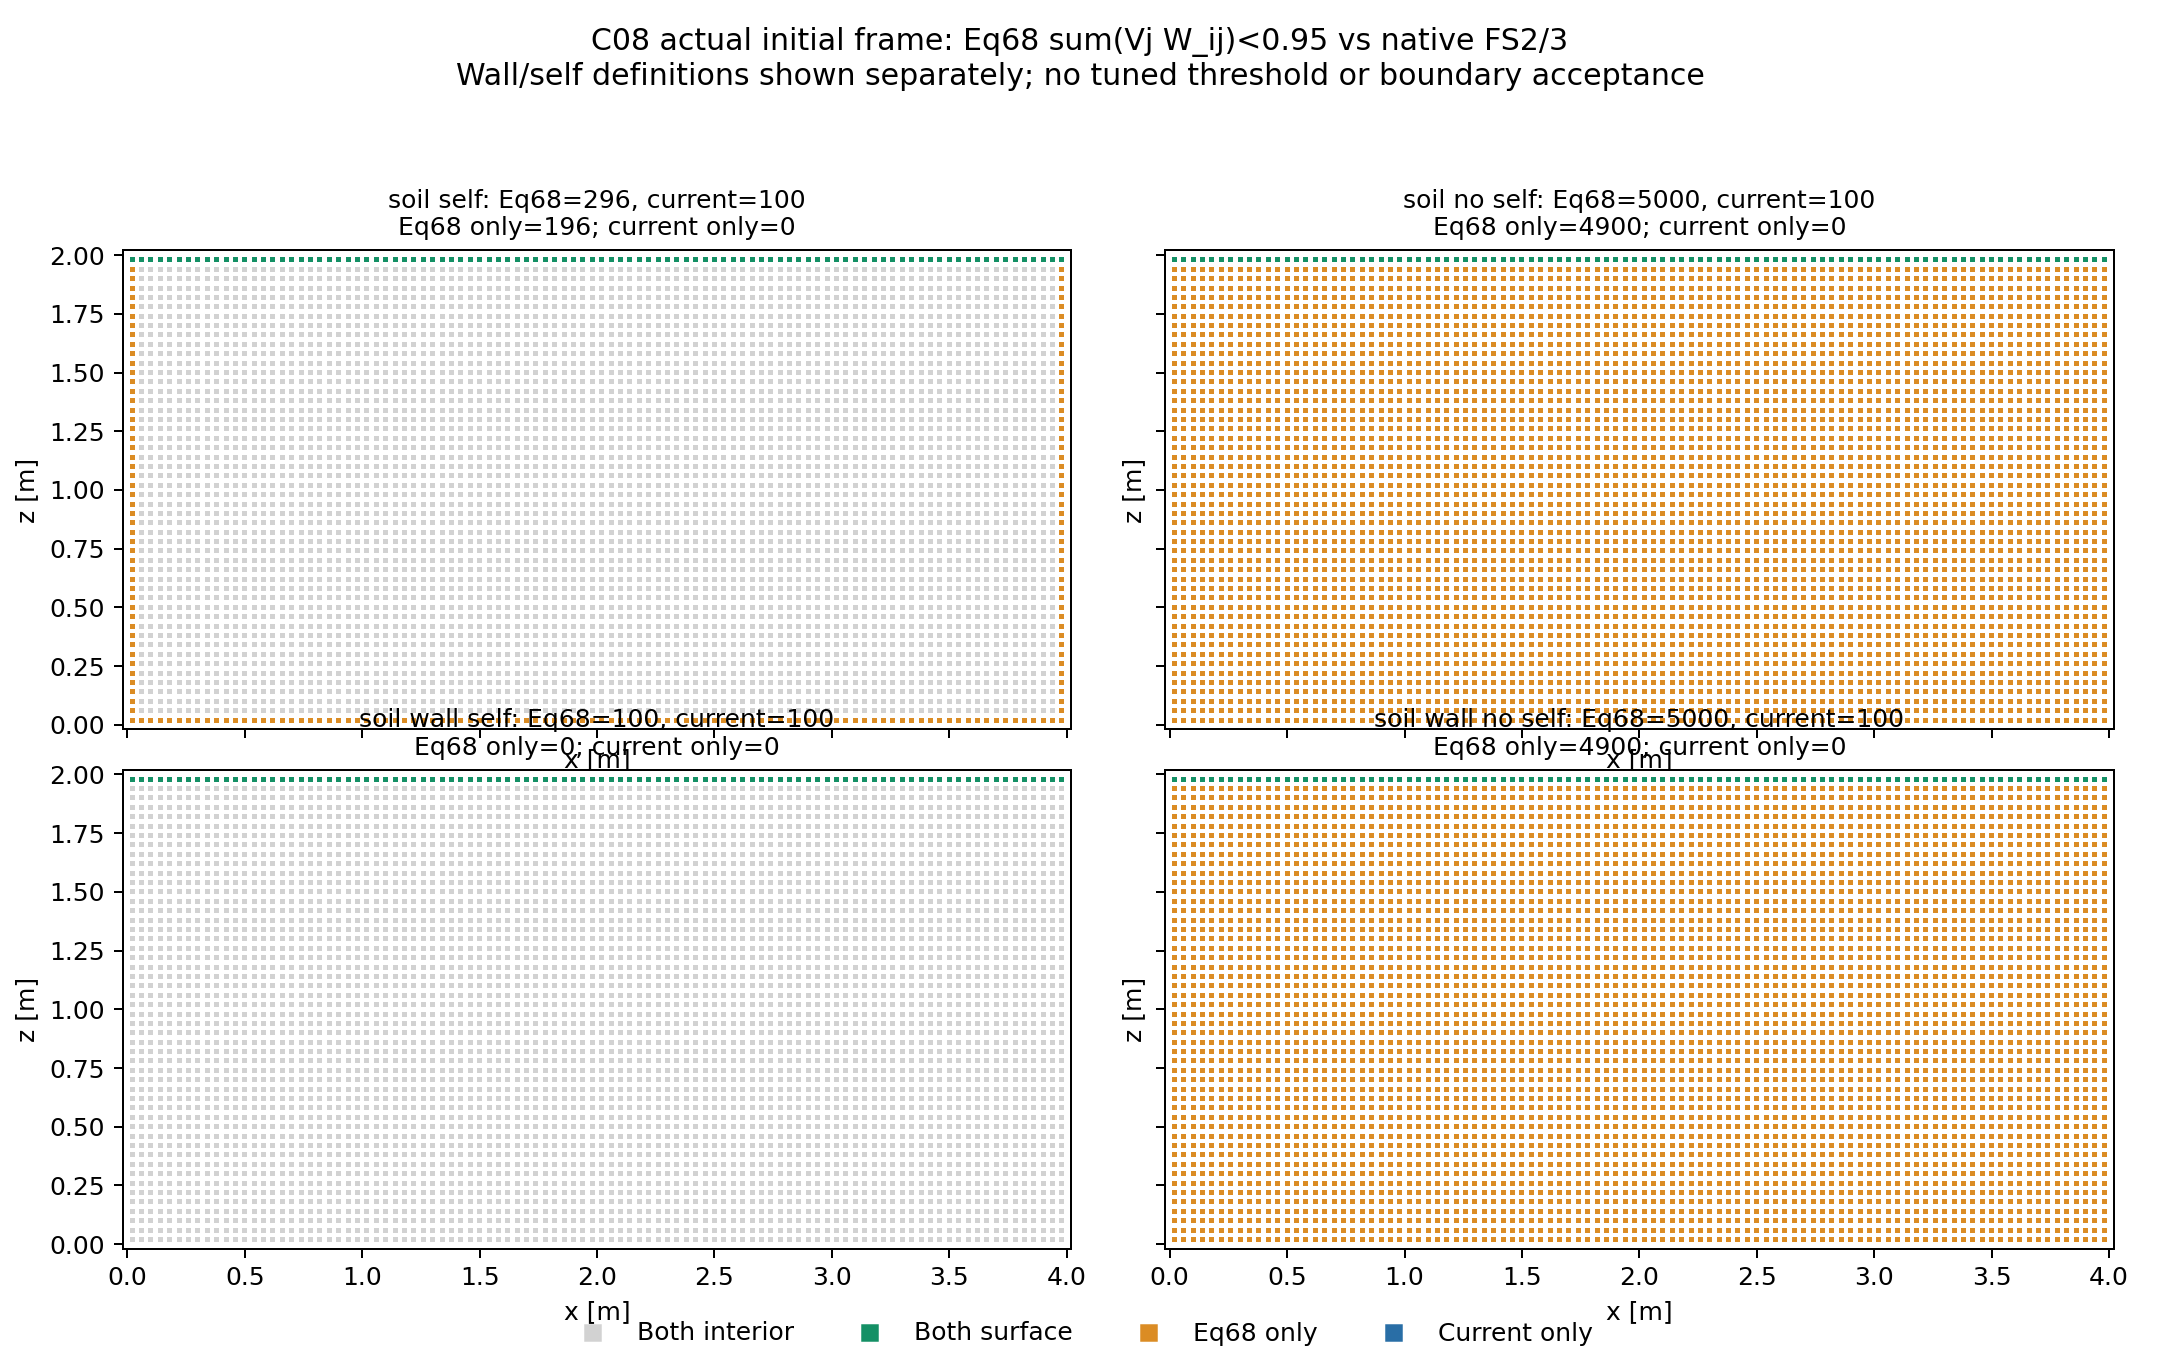

The table this chart was drawn from, first rows:
native_id, x_m, z_m, FSType_native, PosDiv_native, current_FS2_or_3, V_native_m2, self_VW, D_soil_self, D_soil_no_self, D_soil_wall_self, D_soil_wall_no_self, Eq68_soil_self, Eq68_soil_no_self, Eq68_soil_wall_self, Eq68_soil_wall_no_self, left, right, bottom, top, left_bottom, left_top, right_bottom, right_top
2060, 0.02, 0.02, 0, 1.982, 0, 0.0016, 0.3158, 0.6136, 0.2978, 0.9998, 0.684, 1, 1, 0, 1, 1, 0, 1, 0, 1, 0, 0, 0
2061, 0.02, 0.06, 0, 1.982, 0, 0.0016, 0.3158, 0.7815, 0.4657, 0.9998, 0.684, 1, 1, 0, 1, 1, 0, 1, 0, 1, 0, 0, 0
2062, 0.02, 0.1, 0, 1.982, 0, 0.0016, 0.3158, 0.7846, 0.4688, 0.9998, 0.684, 1, 1, 0, 1, 1, 0, 0, 0, 0, 0, 0, 0
2063, 0.02, 0.14, 0, 1.982, 0, 0.0016, 0.3158, 0.7846, 0.4688, 0.9998, 0.684, 1, 1, 0, 1, 1, 0, 0, 0, 0, 0, 0, 0
2064, 0.02, 0.18, 0, 1.982, 0, 0.0016, 0.3158, 0.7846, 0.4688, 0.9998, 0.684, 1, 1, 0, 1, 1, 0, 0, 0, 0, 0, 0, 0
2065, 0.02, 0.22, 0, 1.982, 0, 0.0016, 0.3158, 0.7846, 0.4688, 0.9998, 0.684, 1, 1, 0, 1, 1, 0, 0, 0, 0, 0, 0, 0
2066, 0.02, 0.26, 0, 1.982, 0, 0.0016, 0.3158, 0.7846, 0.4688, 0.9998, 0.684, 1, 1, 0, 1, 1, 0, 0, 0, 0, 0, 0, 0
2067, 0.02, 0.3, 0, 1.982, 0, 0.0016, 0.3158, 0.7846, 0.4688, 0.9998, 0.684, 1, 1, 0, 1, 1, 0, 0, 0, 0, 0, 0, 0
2068, 0.02, 0.34, 0, 1.982, 0, 0.0016, 0.3158, 0.7846, 0.4688, 0.9998, 0.684, 1, 1, 0, 1, 1, 0, 0, 0, 0, 0, 0, 0
2069, 0.02, 0.38, 0, 1.982, 0, 0.0016, 0.3158, 0.7846, 0.4688, 0.9998, 0.684, 1, 1, 0, 1, 1, 0, 0, 0, 0, 0, 0, 0
2070, 0.02, 0.42, 0, 1.982, 0, 0.0016, 0.3158, 0.7846, 0.4688, 0.9998, 0.684, 1, 1, 0, 1, 1, 0, 0, 0, 0, 0, 0, 0
2071, 0.02, 0.46, 0, 1.982, 0, 0.0016, 0.3158, 0.7846, 0.4688, 0.9998, 0.684, 1, 1, 0, 1, 1, 0, 0, 0, 0, 0, 0, 0
2072, 0.02, 0.5, 0, 1.982, 0, 0.0016, 0.3158, 0.7846, 0.4688, 0.9998, 0.684, 1, 1, 0, 1, 1, 0, 0, 0, 0, 0, 0, 0
2073, 0.02, 0.54, 0, 1.982, 0, 0.0016, 0.3158, 0.7846, 0.4688, 0.9998, 0.684, 1, 1, 0, 1, 1, 0, 0, 0, 0, 0, 0, 0
2074, 0.02, 0.58, 0, 1.982, 0, 0.0016, 0.3158, 0.7846, 0.4688, 0.9998, 0.684, 1, 1, 0, 1, 1, 0, 0, 0, 0, 0, 0, 0
2075, 0.02, 0.62, 0, 1.982, 0, 0.0016, 0.3158, 0.7846, 0.4688, 0.9998, 0.684, 1, 1, 0, 1, 1, 0, 0, 0, 0, 0, 0, 0
2076, 0.02, 0.66, 0, 1.982, 0, 0.0016, 0.3158, 0.7846, 0.4688, 0.9998, 0.684, 1, 1, 0, 1, 1, 0, 0, 0, 0, 0, 0, 0
2077, 0.02, 0.7, 0, 1.982, 0, 0.0016, 0.3158, 0.7846, 0.4688, 0.9998, 0.684, 1, 1, 0, 1, 1, 0, 0, 0, 0, 0, 0, 0
2078, 0.02, 0.74, 0, 1.982, 0, 0.0016, 0.3158, 0.7846, 0.4688, 0.9998, 0.684, 1, 1, 0, 1, 1, 0, 0, 0, 0, 0, 0, 0
2079, 0.02, 0.78, 0, 1.982, 0, 0.0016, 0.3158, 0.7846, 0.4688, 0.9998, 0.684, 1, 1, 0, 1, 1, 0, 0, 0, 0, 0, 0, 0
2080, 0.02, 0.82, 0, 1.982, 0, 0.0016, 0.3158, 0.7846, 0.4688, 0.9998, 0.684, 1, 1, 0, 1, 1, 0, 0, 0, 0, 0, 0, 0
2081, 0.02, 0.86, 0, 1.982, 0, 0.0016, 0.3158, 0.7846, 0.4688, 0.9998, 0.684, 1, 1, 0, 1, 1, 0, 0, 0, 0, 0, 0, 0
2082, 0.02, 0.9, 0, 1.982, 0, 0.0016, 0.3158, 0.7846, 0.4688, 0.9998, 0.684, 1, 1, 0, 1, 1, 0, 0, 0, 0, 0, 0, 0
2083, 0.02, 0.94, 0, 1.982, 0, 0.0016, 0.3158, 0.7846, 0.4688, 0.9998, 0.684, 1, 1, 0, 1, 1, 0, 0, 0, 0, 0, 0, 0
2084, 0.02, 0.98, 0, 1.982, 0, 0.0016, 0.3158, 0.7846, 0.4688, 0.9998, 0.684, 1, 1, 0, 1, 1, 0, 0, 0, 0, 0, 0, 0
2085, 0.02, 1.02, 0, 1.982, 0, 0.0016, 0.3158, 0.7846, 0.4688, 0.9998, 0.684, 1, 1, 0, 1, 1, 0, 0, 0, 0, 0, 0, 0
2086, 0.02, 1.06, 0, 1.982, 0, 0.0016, 0.3158, 0.7846, 0.4688, 0.9998, 0.684, 1, 1, 0, 1, 1, 0, 0, 0, 0, 0, 0, 0
2087, 0.02, 1.1, 0, 1.982, 0, 0.0016, 0.3158, 0.7846, 0.4688, 0.9998, 0.684, 1, 1, 0, 1, 1, 0, 0, 0, 0, 0, 0, 0
2088, 0.02, 1.14, 0, 1.982, 0, 0.0016, 0.3158, 0.7846, 0.4688, 0.9998, 0.684, 1, 1, 0, 1, 1, 0, 0, 0, 0, 0, 0, 0
2089, 0.02, 1.18, 0, 1.982, 0, 0.0016, 0.3158, 0.7846, 0.4688, 0.9998, 0.684, 1, 1, 0, 1, 1, 0, 0, 0, 0, 0, 0, 0
2090, 0.02, 1.22, 0, 1.982, 0, 0.0016, 0.3158, 0.7846, 0.4688, 0.9998, 0.684, 1, 1, 0, 1, 1, 0, 0, 0, 0, 0, 0, 0
2091, 0.02, 1.26, 0, 1.982, 0, 0.0016, 0.3158, 0.7846, 0.4688, 0.9998, 0.684, 1, 1, 0, 1, 1, 0, 0, 0, 0, 0, 0, 0
2092, 0.02, 1.3, 0, 1.982, 0, 0.0016, 0.3158, 0.7846, 0.4688, 0.9998, 0.684, 1, 1, 0, 1, 1, 0, 0, 0, 0, 0, 0, 0
2093, 0.02, 1.34, 0, 1.982, 0, 0.0016, 0.3158, 0.7846, 0.4688, 0.9998, 0.684, 1, 1, 0, 1, 1, 0, 0, 0, 0, 0, 0, 0
2094, 0.02, 1.38, 0, 1.982, 0, 0.0016, 0.3158, 0.7846, 0.4688, 0.9998, 0.684, 1, 1, 0, 1, 1, 0, 0, 0, 0, 0, 0, 0
2095, 0.02, 1.42, 0, 1.982, 0, 0.0016, 0.3158, 0.7846, 0.4688, 0.9998, 0.684, 1, 1, 0, 1, 1, 0, 0, 0, 0, 0, 0, 0
2096, 0.02, 1.46, 0, 1.982, 0, 0.0016, 0.3158, 0.7846, 0.4688, 0.9998, 0.684, 1, 1, 0, 1, 1, 0, 0, 0, 0, 0, 0, 0
2097, 0.02, 1.5, 0, 1.982, 0, 0.0016, 0.3158, 0.7846, 0.4688, 0.9998, 0.684, 1, 1, 0, 1, 1, 0, 0, 0, 0, 0, 0, 0
2098, 0.02, 1.54, 0, 1.982, 0, 0.0016, 0.3158, 0.7846, 0.4688, 0.9998, 0.684, 1, 1, 0, 1, 1, 0, 0, 0, 0, 0, 0, 0
2099, 0.02, 1.58, 0, 1.982, 0, 0.0016, 0.3158, 0.7846, 0.4688, 0.9998, 0.684, 1, 1, 0, 1, 1, 0, 0, 0, 0, 0, 0, 0
2100, 0.02, 1.62, 0, 1.982, 0, 0.0016, 0.3158, 0.7846, 0.4688, 0.9998, 0.684, 1, 1, 0, 1, 1, 0, 0, 0, 0, 0, 0, 0
2101, 0.02, 1.66, 0, 1.982, 0, 0.0016, 0.3158, 0.7846, 0.4688, 0.9998, 0.684, 1, 1, 0, 1, 1, 0, 0, 0, 0, 0, 0, 0
2102, 0.02, 1.7, 0, 1.982, 0, 0.0016, 0.3158, 0.7846, 0.4688, 0.9998, 0.684, 1, 1, 0, 1, 1, 0, 0, 0, 0, 0, 0, 0
2103, 0.02, 1.74, 0, 1.982, 0, 0.0016, 0.3158, 0.7846, 0.4688, 0.9998, 0.684, 1, 1, 0, 1, 1, 0, 0, 0, 0, 0, 0, 0
2104, 0.02, 1.78, 0, 1.982, 0, 0.0016, 0.3158, 0.7846, 0.4688, 0.9998, 0.684, 1, 1, 0, 1, 1, 0, 0, 0, 0, 0, 0, 0
2105, 0.02, 1.82, 0, 1.982, 0, 0.0016, 0.3158, 0.7846, 0.4688, 0.9998, 0.684, 1, 1, 0, 1, 1, 0, 0, 0, 0, 0, 0, 0
2106, 0.02, 1.86, 0, 1.982, 0, 0.0016, 0.3158, 0.7846, 0.4688, 0.9998, 0.684, 1, 1, 0, 1, 1, 0, 0, 0, 0, 0, 0, 0
2107, 0.02, 1.9, 0, 1.982, 0, 0.0016, 0.3158, 0.7846, 0.4688, 0.9998, 0.684, 1, 1, 0, 1, 1, 0, 0, 0, 0, 0, 0, 0
2108, 0.02, 1.94, 0, 1.929, 0, 0.0016, 0.3158, 0.7815, 0.4657, 0.9966, 0.6808, 1, 1, 0, 1, 1, 0, 0, 1, 0, 1, 0, 0
2109, 0.02, 1.98, 2, 1.478, 1, 0.0016, 0.3158, 0.6136, 0.2978, 0.8286, 0.5128, 1, 1, 1, 1, 1, 0, 0, 1, 0, 1, 0, 0
2110, 0.06, 0.02, 0, 1.982, 0, 0.0016, 0.3158, 0.7815, 0.4657, 0.9998, 0.684, 1, 1, 0, 1, 1, 0, 1, 0, 1, 0, 0, 0
2111, 0.06, 0.06, 0, 1.982, 0, 0.0016, 0.3158, 0.9931, 0.6773, 0.9998, 0.684, 0, 1, 0, 1, 1, 0, 1, 0, 1, 0, 0, 0
2112, 0.06, 0.1, 0, 1.982, 0, 0.0016, 0.3158, 0.9964, 0.6806, 0.9998, 0.684, 0, 1, 0, 1, 1, 0, 0, 0, 0, 0, 0, 0
2113, 0.06, 0.14, 0, 1.982, 0, 0.0016, 0.3158, 0.9964, 0.6806, 0.9998, 0.684, 0, 1, 0, 1, 1, 0, 0, 0, 0, 0, 0, 0
2114, 0.06, 0.18, 0, 1.982, 0, 0.0016, 0.3158, 0.9964, 0.6806, 0.9998, 0.684, 0, 1, 0, 1, 1, 0, 0, 0, 0, 0, 0, 0
2115, 0.06, 0.22, 0, 1.982, 0, 0.0016, 0.3158, 0.9964, 0.6806, 0.9998, 0.684, 0, 1, 0, 1, 1, 0, 0, 0, 0, 0, 0, 0
2116, 0.06, 0.26, 0, 1.982, 0, 0.0016, 0.3158, 0.9964, 0.6806, 0.9998, 0.684, 0, 1, 0, 1, 1, 0, 0, 0, 0, 0, 0, 0
2117, 0.06, 0.3, 0, 1.982, 0, 0.0016, 0.3158, 0.9964, 0.6806, 0.9998, 0.684, 0, 1, 0, 1, 1, 0, 0, 0, 0, 0, 0, 0
2118, 0.06, 0.34, 0, 1.982, 0, 0.0016, 0.3158, 0.9964, 0.6806, 0.9998, 0.684, 0, 1, 0, 1, 1, 0, 0, 0, 0, 0, 0, 0
2119, 0.06, 0.38, 0, 1.982, 0, 0.0016, 0.3158, 0.9964, 0.6806, 0.9998, 0.684, 0, 1, 0, 1, 1, 0, 0, 0, 0, 0, 0, 0
... 4,940 more rows
